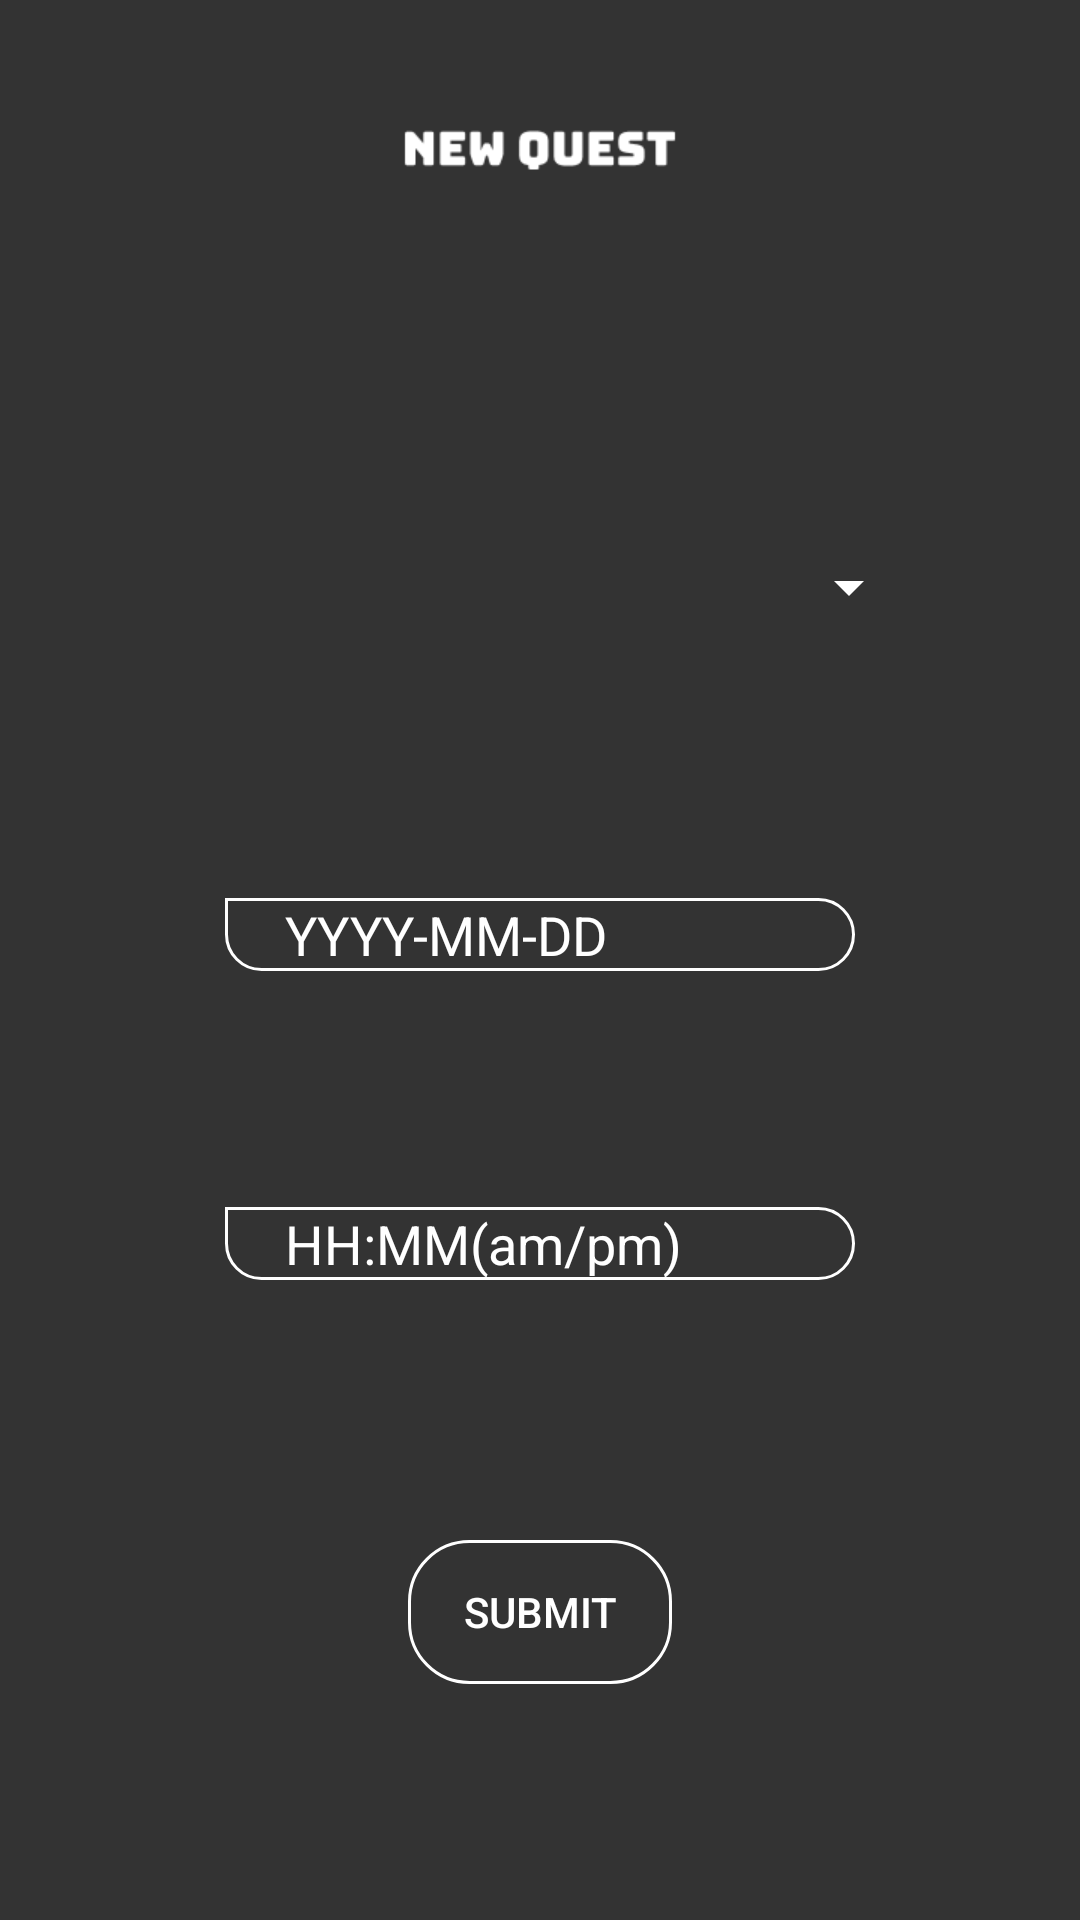

Produce the Android XML layout that renders to this screen, including the resource entries it uses.
<!-- AndroidManifest.xml: application theme AppTheme -->
<!-- res/layout/activity_request.xml -->
<?xml version="1.0" encoding="utf-8"?>
<android.support.constraint.ConstraintLayout
    xmlns:android="http://schemas.android.com/apk/res/android"
    xmlns:app="http://schemas.android.com/apk/res-auto"
    xmlns:tools="http://schemas.android.com/tools"
    android:layout_width="match_parent"
    android:layout_height="match_parent"
    android:background="@color/colorPrimary">
    <ImageView
        android:layout_width="match_parent"
        android:layout_height="100dp"
        android:src="@drawable/new_quest"
        android:id="@+id/new_quest"/>


    <Spinner
        android:id="@+id/spinnerQuest"
        android:layout_width="246dp"
        android:layout_height="50dp"
        android:layout_marginLeft="8dp"
        android:layout_marginRight="8dp"
        android:layout_marginStart="8dp"
        app:layout_constraintBottom_toTopOf="@+id/date"
        app:layout_constraintEnd_toEndOf="parent"
        app:layout_constraintStart_toStartOf="parent"
        app:layout_constraintTop_toBottomOf="@id/new_quest"
        android:backgroundTint="@color/white"
        />

    <EditText
        android:id="@+id/date"
        android:layout_width="wrap_content"
        android:layout_height="wrap_content"
        android:layout_marginEnd="8dp"
        android:layout_marginStart="8dp"
        android:layout_marginTop="8dp"
        android:ems="10"
        android:hint="YYYY-MM-DD"
        android:textColorHint="@color/white"
        android:background="@drawable/et_bckgrnd"
        android:inputType="date"
        android:textColor="@color/white"
        android:paddingLeft="20dp"
        app:layout_constraintBottom_toTopOf="@+id/time"
        app:layout_constraintEnd_toEndOf="parent"
        app:layout_constraintStart_toStartOf="parent"
        app:layout_constraintTop_toBottomOf="@+id/spinnerQuest" />

    <EditText
        android:id="@+id/time"
        android:layout_width="wrap_content"
        android:layout_height="wrap_content"
        android:layout_marginBottom="8dp"
        android:layout_marginEnd="8dp"
        android:layout_marginLeft="8dp"
        android:layout_marginRight="8dp"
        android:layout_marginStart="8dp"
        android:layout_marginTop="8dp"
        android:ems="10"
        android:hint="HH:MM(am/pm)"
        android:paddingLeft="20dp"
        android:background="@drawable/et_bckgrnd"
        android:inputType="time"
        android:singleLine="false"
        android:textColor="@color/white"
        android:textColorHint="@color/white"
        app:layout_constraintBottom_toTopOf="@+id/button"
        app:layout_constraintEnd_toEndOf="parent"
        app:layout_constraintStart_toStartOf="parent"
        app:layout_constraintTop_toBottomOf="@+id/date" />

    <Button
        android:id="@+id/button"
        android:layout_width="wrap_content"
        android:layout_height="wrap_content"
        android:layout_marginBottom="8dp"
        android:layout_marginEnd="8dp"
        android:layout_marginLeft="8dp"
        android:layout_marginRight="8dp"
        android:layout_marginStart="8dp"
        android:layout_marginTop="8dp"
        android:text="Submit"
        android:onClick="OnReq"
        android:textColor="@color/white"
        android:visibility="visible"
        android:background="@drawable/btn_bckgrnd"
        app:layout_constraintBottom_toBottomOf="parent"
        app:layout_constraintEnd_toEndOf="parent"
        app:layout_constraintStart_toStartOf="parent"
        app:layout_constraintTop_toBottomOf="@+id/time" />
</android.support.constraint.ConstraintLayout>
<!-- resources referenced by this layout -->
<resources>
  <color name="colorPrimary">#333333</color>
  <color name="white">#FFFFFF</color>
  <!-- drawable btn_bckgrnd (drawable-v24) -->
  <shape xmlns:android="http://schemas.android.com/apk/res/android"
      android:shape="rectangle">
  
      <corners
          android:bottomLeftRadius="20dp"
          android:bottomRightRadius="20dp"
          android:topLeftRadius="20dp"
          android:topRightRadius="20dp"/>
  
          <stroke
              android:color="@color/white"
              android:width="1dp"/>
  
  </shape>
  <!-- drawable et_bckgrnd (drawable-v24) -->
  <shape xmlns:android="http://schemas.android.com/apk/res/android"
      android:shape="rectangle">
  
      <corners
          android:bottomLeftRadius="20dp"
          android:bottomRightRadius="20dp"
          android:topLeftRadius="0dp"
          android:topRightRadius="20dp"/>
  
          <stroke
              android:color="@color/white"
              android:width="1dp"/>
  
  </shape>
  <!-- drawable new_quest: png bitmap (drawable, 1870 bytes) -->
  <style name="AppTheme" parent="Theme.AppCompat.Light.NoActionBar">
          
          <item name="colorPrimary">@color/colorPrimary</item>
          <item name="colorPrimaryDark">@color/colorPrimaryDark</item>
          <item name="colorAccent">@color/colorAccent</item>
      </style>
  <color name="colorPrimaryDark">#333333</color>
  <color name="colorAccent">#FFFFFF</color>
</resources>
